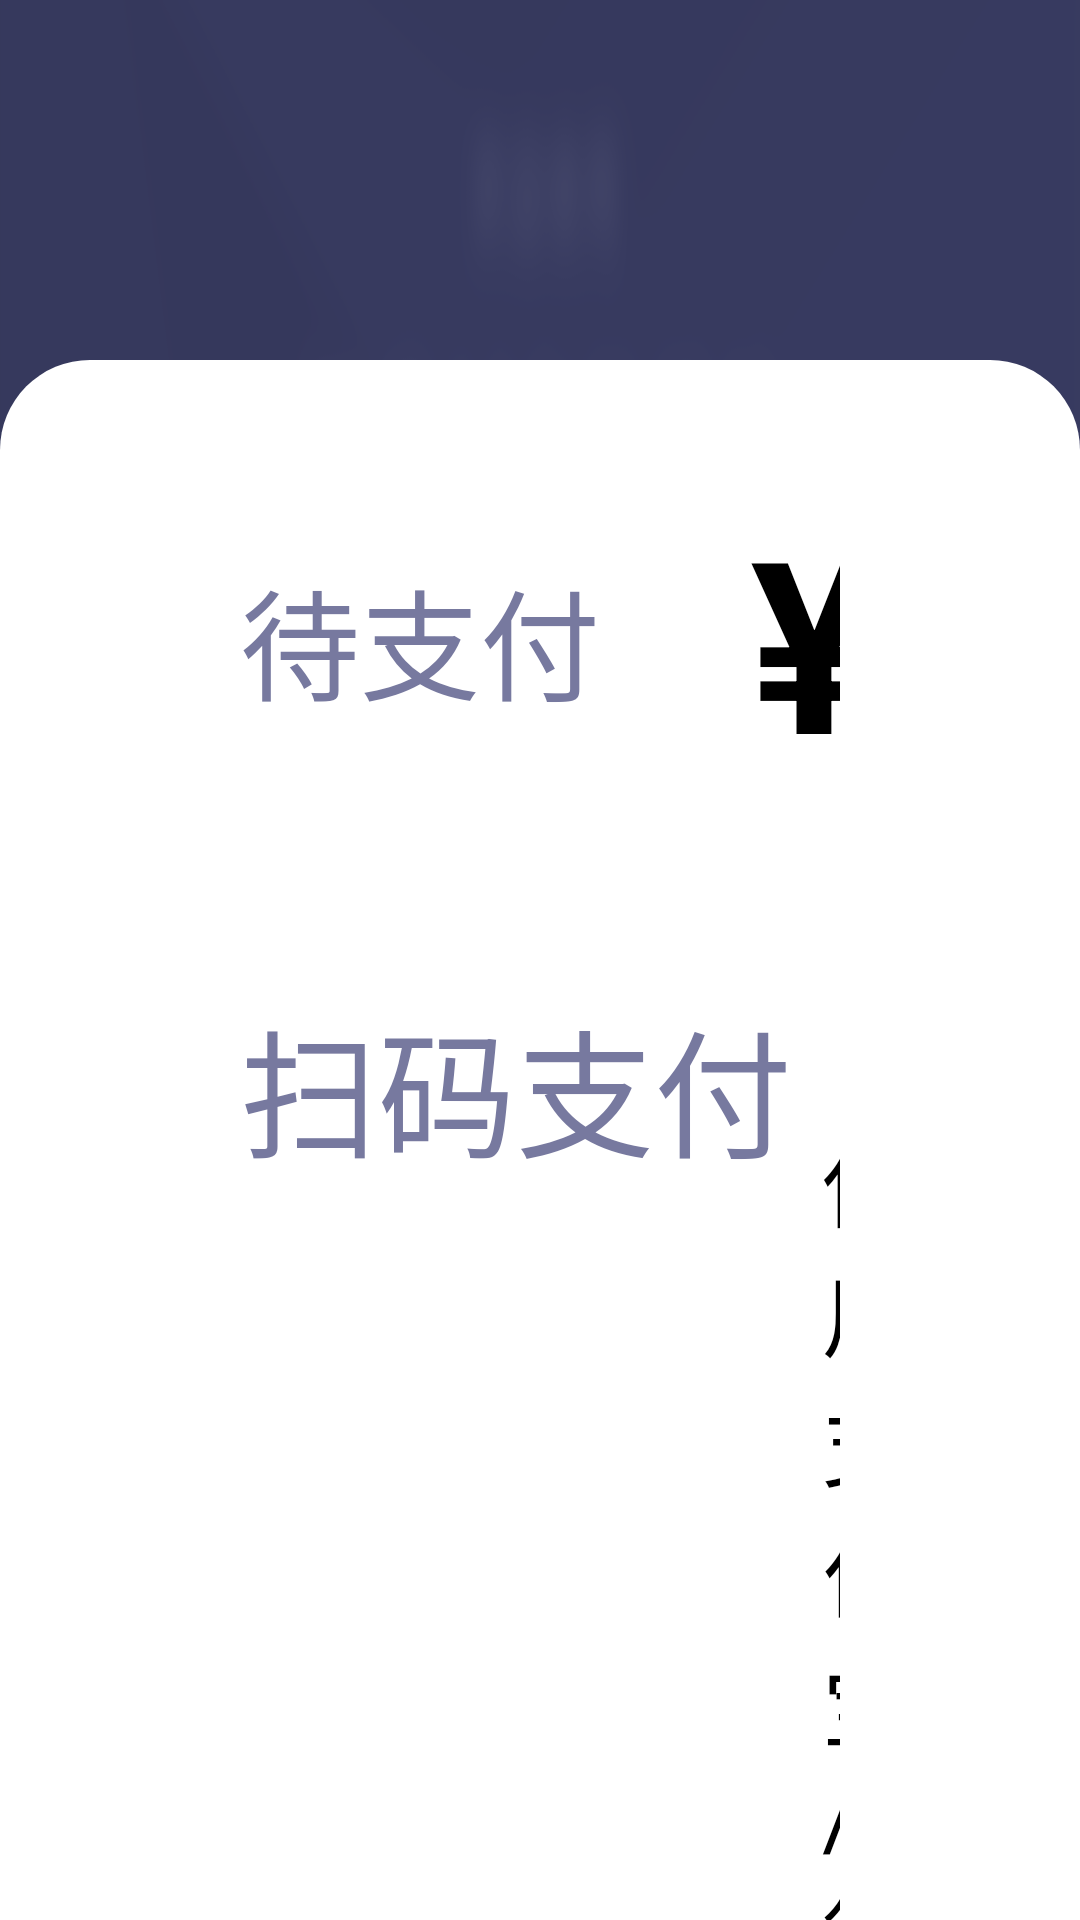

Write the Android layout XML for this screen, with the resource values it uses.
<!-- AndroidManifest.xml: application theme AppTheme -->
<!-- res/layout/fragment_recharge_pay.xml -->
<?xml version="1.0" encoding="utf-8"?>
<RelativeLayout xmlns:android="http://schemas.android.com/apk/res/android"
    xmlns:app="http://schemas.android.com/apk/res-auto"
    xmlns:tools="http://schemas.android.com/tools"
    android:layout_width="match_parent"
    android:layout_height="match_parent"
    android:background="@mipmap/fragment_background"
    tools:context=".fragment.RechargeFragment">

    <LinearLayout
        android:layout_centerInParent="true"
        android:layout_width="1200dp"
        android:layout_height="match_parent"
        android:layout_gravity="center"
        android:orientation="vertical">

        <TextView
            android:id="@+id/tv_time_recharge_pay"
            android:layout_width="wrap_content"
            android:layout_height="120dp"
            android:gravity="bottom"
            android:paddingBottom="20dp"
            android:textColor="@color/fragment_recharge_pay_text_color"
            android:textSize="40dp" />

        <LinearLayout
            android:layout_width="match_parent"
            android:layout_height="800dp"
            android:background="@drawable/shape_recharge_amt_parent_bg"
            android:orientation="vertical"
            android:paddingLeft="80dp"
            android:paddingTop="40dp"
            android:paddingRight="80dp">

            <LinearLayout
                android:layout_width="wrap_content"
                android:layout_height="wrap_content"
                android:gravity="center_vertical"
                android:orientation="horizontal">

                <TextView
                    android:textColor="@color/fragment_recharge_pay_text_color"
                    android:layout_width="wrap_content"
                    android:layout_height="wrap_content"
                    android:text="待支付"
                    android:textSize="40dp" />

                <TextView
                    android:layout_width="wrap_content"
                    android:layout_height="wrap_content"
                    android:layout_marginLeft="50dp"
                    android:layout_toRightOf="@+id/tv_daizhifu"
                    android:text="¥"
                    android:textColor="@color/text_color_black"
                    android:textSize="80dp"
                    android:textStyle="bold" />

                <TextView
                    android:id="@+id/tv_amount_recharge_pay"
                    android:layout_width="wrap_content"
                    android:layout_height="wrap_content"
                    android:layout_toRightOf="@+id/tv_fuhao"
                    android:textColor="@color/text_color_black"
                    android:textSize="80dp"
                    android:textStyle="bold" />
            </LinearLayout>

            <View
                android:layerType="software"
                android:layout_marginTop="30dp"
                android:background="@drawable/shape_dash_line"
                android:layout_width="match_parent"
                android:layout_height="2dp"/>

            <LinearLayout
                android:layout_marginTop="30dp"
                android:orientation="horizontal"
                android:layout_width="match_parent"
                android:layout_height="wrap_content">

                <TextView
                    android:textSize="46dp"
                    android:textColor="@color/fragment_recharge_pay_text_color"
                    android:text="扫码支付"
                    android:layout_width="wrap_content"
                    android:layout_height="wrap_content" />

                <TextView
                    android:textSize="30dp"
                    android:layout_marginLeft="10dp"
                    android:layout_gravity="start"
                    android:textColor="@color/text_color_black"
                    android:text="（使用支付宝/微信 “扫一扫” 付款）"
                    android:layout_width="wrap_content"
                    android:layout_height="wrap_content" />
            </LinearLayout>

            <LinearLayout
                android:gravity="center"
                android:orientation="horizontal"
                android:layout_width="match_parent"
                android:layout_height="match_parent">

                <LinearLayout
                    android:orientation="vertical"
                    android:layout_width="320dp"
                    android:layout_height="wrap_content">

                    <ImageView
                        android:id="@+id/iv_wechat_recharge_pay"
                        android:layout_width="match_parent"
                        android:layout_height="320dp" />

                    <TextView
                        android:textColor="@color/fragment_recharge_pay_text_color"
                        android:drawablePadding="10dp"
                        android:layout_marginTop="30dp"
                        android:textSize="30dp"
                        android:gravity="center"
                        android:text="微信支付"
                        android:layout_gravity="center"
                        android:drawableLeft="@mipmap/wechat_pay_icon"
                        android:layout_width="wrap_content"
                        android:layout_height="wrap_content" />

                </LinearLayout>

                <LinearLayout
                    android:layout_marginLeft="140dp"
                    android:orientation="vertical"
                    android:layout_width="320dp"
                    android:layout_height="wrap_content">

                    <ImageView
                        android:id="@+id/iv_alipay_recharge_pay"
                        android:layout_width="match_parent"
                        android:layout_height="320dp" />

                    <TextView
                        android:textColor="@color/fragment_recharge_pay_text_color"
                        android:drawablePadding="10dp"
                        android:textSize="30dp"
                        android:layout_marginTop="30dp"
                        android:gravity="center"
                        android:text="支付宝支付"
                        android:layout_gravity="center"
                        android:drawableLeft="@mipmap/alipay_icon"
                        android:layout_width="wrap_content"
                        android:layout_height="wrap_content" />

                </LinearLayout>

            </LinearLayout>
        </LinearLayout>

        <FrameLayout
            android:layout_width="match_parent"
            android:layout_height="0dp"
            android:layout_marginTop="90dp"
            android:layout_weight="1">

            <include layout="@layout/layout_fragment_button" />

        </FrameLayout>

        <include layout="@layout/layout_copyright" />
    </LinearLayout>

</RelativeLayout>
<!-- res/layout/layout_fragment_button.xml (included above) -->
<?xml version="1.0" encoding="utf-8"?>
<LinearLayout xmlns:android="http://schemas.android.com/apk/res/android"
    android:layout_width="match_parent"
    android:layout_height="match_parent"
    android:gravity="center"
    android:orientation="horizontal"
    android:paddingLeft="50dp"
    android:paddingTop="40dp"
    android:paddingRight="50dp"
    android:paddingBottom="40dp">

    <Button
        android:letterSpacing="1.1"
        android:id="@+id/btn_fragment_left"
        android:layout_width="0dp"
        android:layout_height="match_parent"
        android:layout_marginRight="80dp"
        android:layout_weight="1"
        android:background="@drawable/selector_button_left"
        android:textColor="@drawable/selector_button_left_text"
        android:textSize="40dp"
        android:textStyle="bold" />

    <Button
        android:letterSpacing="1.1"
        android:id="@+id/btn_fragment_right"
        android:layout_width="0dp"
        android:layout_height="match_parent"
        android:layout_weight="1"
        android:background="@drawable/selector_button_right"
        android:textColor="@drawable/selector_button_right_text"
        android:textSize="40dp"
        android:textStyle="bold" />
</LinearLayout>
<!-- res/layout/layout_copyright.xml (included above) -->
<?xml version="1.0" encoding="utf-8"?>
<TextView
    xmlns:android="http://schemas.android.com/apk/res/android"
    android:layout_width="match_parent"
    android:layout_height="wrap_content"
    android:gravity="center"
    android:padding="26dp"
    android:text="Copyright © 2019 北京龙星而硕商贸有限公司"
    android:textColor="@color/text_color_white"
    android:textSize="20dp" />
<!-- resources referenced by this layout -->
<resources>
  <color name="fragment_recharge_pay_text_color">#77799F</color>
  <color name="text_color_black">@android:color/black</color>
  <color name="text_color_white">@android:color/white</color>
  <!-- drawable selector_button_left (drawable) -->
  <?xml version="1.0" encoding="utf-8"?>
  <selector xmlns:android="http://schemas.android.com/apk/res/android">
      <item android:drawable="@drawable/shape_button_yellow" android:state_pressed="true" />
      <item android:drawable="@drawable/shape_button_blue" />
  </selector>
  <!-- drawable selector_button_left_text (drawable) -->
  <?xml version="1.0" encoding="utf-8"?>
  <selector xmlns:android="http://schemas.android.com/apk/res/android">
      <item android:color="@color/button_yellow_text_color" android:state_pressed="true" />
      <item android:color="@color/button_blue_text_color" />
  </selector>
  <!-- drawable selector_button_right (drawable) -->
  <?xml version="1.0" encoding="utf-8"?>
  <selector xmlns:android="http://schemas.android.com/apk/res/android">
      <item android:drawable="@drawable/shape_button_blue" android:state_pressed="true" />
      <item android:drawable="@drawable/shape_button_yellow" />
  </selector>
  <!-- drawable selector_button_right_text (drawable) -->
  <?xml version="1.0" encoding="utf-8"?>
  <selector xmlns:android="http://schemas.android.com/apk/res/android">
      <item android:color="@color/button_blue_text_color" android:state_pressed="true" />
      <item android:color="@color/button_yellow_text_color" />
  </selector>
  <!-- drawable shape_dash_line (drawable) -->
  <?xml version="1.0" encoding="utf-8"?>
  <shape xmlns:android="http://schemas.android.com/apk/res/android"
      android:shape="line">
  
      
      <stroke
          android:width="6dp"
          android:color="@color/text_color_black"
          android:dashWidth="3dp"
          android:dashGap="5dp" />
  
      <size android:height="2dp" />
  
  </shape>
  <!-- drawable shape_recharge_amt_parent_bg (drawable) -->
  <?xml version="1.0" encoding="utf-8"?>
  <shape xmlns:android="http://schemas.android.com/apk/res/android">
      <solid android:color="@color/fragment_recharge_amt_bg_color"/>
      <corners android:radius="30dp"/>
  </shape>
  <!-- mipmap alipay_icon: png bitmap (mipmap-mdpi, 1903 bytes) -->
  <!-- mipmap fragment_background: png bitmap (mipmap-mdpi, 194793 bytes) -->
  <style name="AppTheme" parent="Theme.AppCompat.Light.DarkActionBar">
          
          <item name="colorPrimary">@color/colorPrimary</item>
          <item name="colorPrimaryDark">@color/colorPrimaryDark</item>
          <item name="colorAccent">@color/colorAccent</item>
      </style>
  <!-- drawable shape_button_yellow (drawable) -->
  <?xml version="1.0" encoding="utf-8"?>
  <shape xmlns:android="http://schemas.android.com/apk/res/android">
      <corners android:radius="80dp" />
      <solid android:color="@color/button_yellow" />
  </shape>
  <!-- drawable shape_button_blue (drawable) -->
  <?xml version="1.0" encoding="utf-8"?>
  <shape xmlns:android="http://schemas.android.com/apk/res/android">
      <corners android:radius="80dp" />
      <solid android:color="@color/button_blue" />
  </shape>
  <color name="button_yellow_text_color">#1E1A3B</color>
  <color name="button_blue_text_color">#FEFEFC</color>
  <color name="fragment_recharge_amt_bg_color">#ffffff</color>
  <color name="colorPrimary">#008577</color>
  <color name="colorPrimaryDark">#00574B</color>
  <color name="colorAccent">#D81B60</color>
  <color name="button_yellow">#FFEA1D</color>
  <color name="button_blue">#090D3A</color>
</resources>
